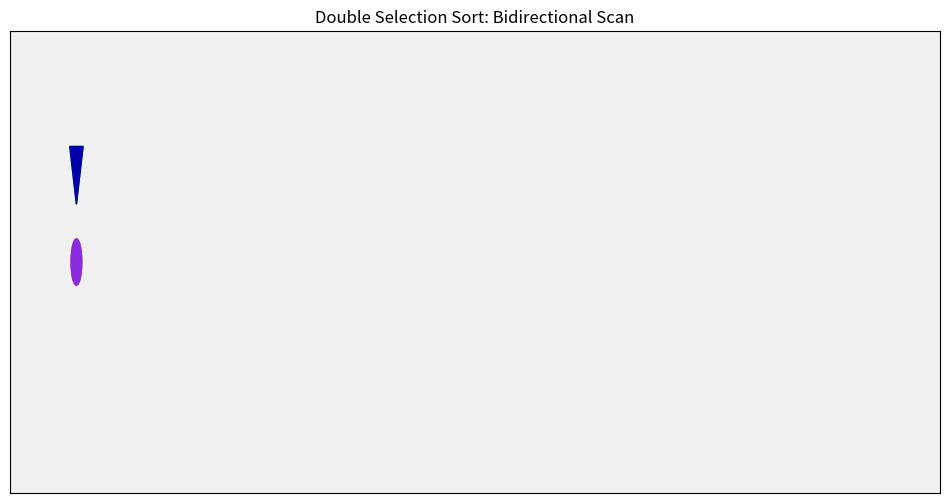

The script that saved this image:
import matplotlib.animation as animation
import matplotlib.pyplot as plt
import numpy as np
from matplotlib.patches import Circle, Polygon

# --- Configuration ---
N = 60  # Number of data points
INTERVAL = 20  # Frame delay in ms
STEPS_PER_FRAME = 3  # Speed multiplier
Y_LIMIT = 4

# --- Helper Functions ---


def bidirectional_selection_sort_generator(arr, steps_per_frame=1):
    n = len(arr)
    left = 0
    right = n - 1

    while left < right:
        min_idx = left
        max_idx = left  # Initialize both to left to start safe

        # Yield start of pass
        yield arr.copy(), left, right, min_idx, max_idx, left, "start"

        # Scan the unsorted range [left, right]
        for j in range(left, right + 1):
            if arr[j] < arr[min_idx]:
                min_idx = j
            if arr[j] > arr[max_idx]:
                max_idx = j

            # Yield scanning progress
            if (j - left) % steps_per_frame == 0:
                yield arr.copy(), left, right, min_idx, max_idx, j, "scan"

        # Final yield before swaps (scan complete)
        yield arr.copy(), left, right, min_idx, max_idx, right, "found"

        # Swap Min to Left
        arr[left], arr[min_idx] = arr[min_idx], arr[left]

        # Critical: If max was at 'left', it just got swapped to 'min_idx'
        if max_idx == left:
            max_idx = min_idx

        # Swap Max to Right
        arr[right], arr[max_idx] = arr[max_idx], arr[right]

        yield arr.copy(), left, right, min_idx, max_idx, right, "swap"

        left += 1
        right -= 1

    yield arr.copy(), -1, -1, -1, -1, -1, "done"


def get_alignment_signal(arr):
    signal = []
    for k in range(len(arr) - 1):
        diff = arr[k + 1] - arr[k]
        val = 1.0 if diff >= 0 else -1.0
        signal.append(val)
    signal.append(1.0)
    return np.array(signal)


# --- Setup Data & Plotting ---

data = np.random.rand(N)
x_domain = np.arange(N)

fig, ax = plt.subplots(figsize=(12, 6))
ax.set_facecolor("#f0f0f0")
ax.set_ylim(-Y_LIMIT, Y_LIMIT)
ax.set_xlim(-5, N + 5)
ax.set_title("Double Selection Sort: Bidirectional Scan")
ax.set_yticks([])
ax.set_xticks([])

# --- Graphics Elements ---

# 1. The Alignment Line
(line_signal,) = ax.plot([], [], color="#222222", linewidth=1.5, alpha=0.8, zorder=5)

# 2. Boundary Markers (Left and Right insertion points)
left_arrow = Polygon([[-0.5, 2], [0.5, 2], [0, 1.0]], closed=True, color="#00AA00", zorder=10)
right_arrow = Polygon([[-0.5, 2], [0.5, 2], [0, 1.0]], closed=True, color="#0000AA", zorder=10)
ax.add_patch(left_arrow)
ax.add_patch(right_arrow)

# 3. Min/Max Found Markers
min_marker = Circle((0, 0), 0.4, color="#FF4500", zorder=11)  # Orange for min
max_marker = Circle((0, 0), 0.4, color="#8A2BE2", zorder=11)  # Violet for max
ax.add_patch(min_marker)
ax.add_patch(max_marker)

# 4. Scanner Line
scanner_line = ax.vlines([], [], [], color="blue", alpha=0.3, linewidth=2, zorder=4)

# Global state
sorter_gen = bidirectional_selection_sort_generator(data.copy(), steps_per_frame=STEPS_PER_FRAME)


def init():
    line_signal.set_data([], [])
    left_arrow.set_xy([[-0.5, 2], [0.5, 2], [0, 1.0]])
    right_arrow.set_xy([[-0.5, 2], [0.5, 2], [0, 1.0]])
    min_marker.center = (-10, -10)
    max_marker.center = (-10, -10)
    return line_signal, left_arrow, right_arrow, min_marker, max_marker


def update(frame_data):
    arr, left, right, min_idx, max_idx, scan_j, state = frame_data

    # 1. Update Signal
    y_signal = get_alignment_signal(arr)
    line_signal.set_data(x_domain, y_signal)

    if state == "done":
        left_arrow.set_alpha(0)
        right_arrow.set_alpha(0)
        min_marker.set_alpha(0)
        max_marker.set_alpha(0)
        scanner_line.set_segments([])
        ax.set_title("Double Selection Sort: Complete", color="green")
        return line_signal, left_arrow, right_arrow, min_marker, max_marker, scanner_line

    # 2. Update Boundary Arrows
    # Left arrow at top (y=2 -> y=1)
    left_pos = np.array([[-0.5, 2], [0.5, 2], [0, 1.0]]) + [left, 0]
    left_arrow.set_xy(left_pos)

    # Right arrow at top (y=2 -> y=1)
    right_pos = np.array([[-0.5, 2], [0.5, 2], [0, 1.0]]) + [right, 0]
    right_arrow.set_xy(right_pos)

    # 3. Update Min/Max Markers
    # Show them at min_idx/max_idx.
    # Position them below the signal to avoid clutter
    if min_idx >= 0:
        min_marker.center = (min_idx, -1.5)
    if max_idx >= 0:
        max_marker.center = (max_idx, -1.5)

    # 4. Update Scanner
    if scan_j >= 0:
        scanner_line.set_segments([[[scan_j, -2], [scan_j, 2]]])
    else:
        scanner_line.set_segments([])

    # 5. Swap Flash Logic
    if state == "swap":
        min_marker.set_facecolor("#FFFF00")  # Yellow flash
        max_marker.set_facecolor("#FFFF00")
    else:
        min_marker.set_facecolor("#FF4500")  # Reset to Orange
        max_marker.set_facecolor("#8A2BE2")  # Reset to Violet

    return line_signal, left_arrow, right_arrow, min_marker, max_marker, scanner_line


ani = animation.FuncAnimation(
    fig, update, frames=sorter_gen, init_func=init, blit=False, interval=INTERVAL, repeat=False
)

print("Starting Double Selection Sort Animation...")
plt.show()
# ani.save('sort_selection.gif', writer='pillow', fps=30)
